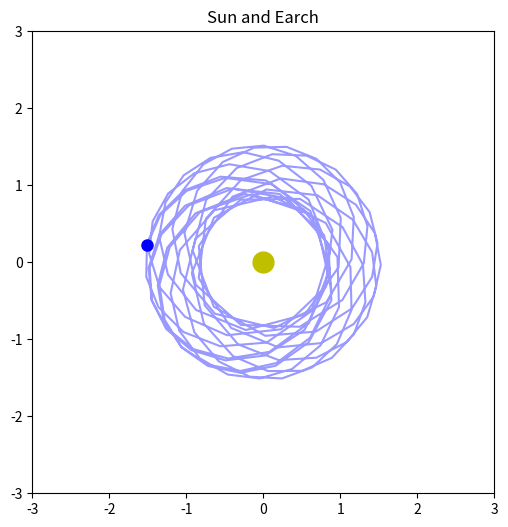

This chart was generated by the following Python code:
# upgrade to RK4
# reduce the time step

import numpy as np
import matplotlib.pyplot as plt
from matplotlib.animation import FuncAnimation, PillowWriter

#m_E = 1                                                         # all mass to be taken multiple of earth mass
GM = 4*np.pi**2                                                  # taking G as 1

x = 1                                                           # 1 AU
y = 0                                                           # y coordinate as 0

#M = 10*m_E                                                      # mass of sun

vy = np.sqrt(GM/x)
vx = 0                                                          # velocity at (1,0)

def accl(x, y):
    r3 = (np.sqrt(x*x + y*y))**3
    accl_x =  -GM * x / r3
    accl_y =  -GM * y / r3
    return accl_x, accl_y

def vel(x, y, vx, vy, accl_x, accl_y, t):
    vx_new = vx + accl_x*t
    vy_new = vy + accl_y*t
    return vx_new, vy_new

def posn(x, y, vx, vy, t):

    x_new = x + vx*t
    y_new = y + vy*t

    return x_new, y_new

positions = []

dt = 0.1

for _ in np.arange(200):

    ax, ay = accl(x, y)
    vx, vy = vel(x, y, vx, vy, ax, ay, dt)
    x, y = posn(x, y, vx, vy, dt)

    positions.append([x, y])

positions = np.array(positions)

fig, ax = plt.subplots(figsize=(6, 6))
ax.set_aspect("equal")
ax.set_xlim(-3, 3)
ax.set_ylim(-3, 3)
ax.set_title("Sun and Earch")
ax.plot(0, 0, "yo", markersize=15)            # the "sun" at the origin

planet, = ax.plot([], [], "bo", markersize=8)  # current position
trail,  = ax.plot([], [], "b-", alpha=0.4)     # path so far

def update(frame):
    planet.set_data([positions[frame, 0]], [positions[frame, 1]])
    trail.set_data(positions[:frame+1, 0], positions[:frame+1, 1])
    return planet, trail

anim = FuncAnimation(fig, update, frames=len(positions), interval=20, blit=True)

anim.save("sunEarth.webp", writer=PillowWriter(fps=30), dpi=100)

plt.show()
